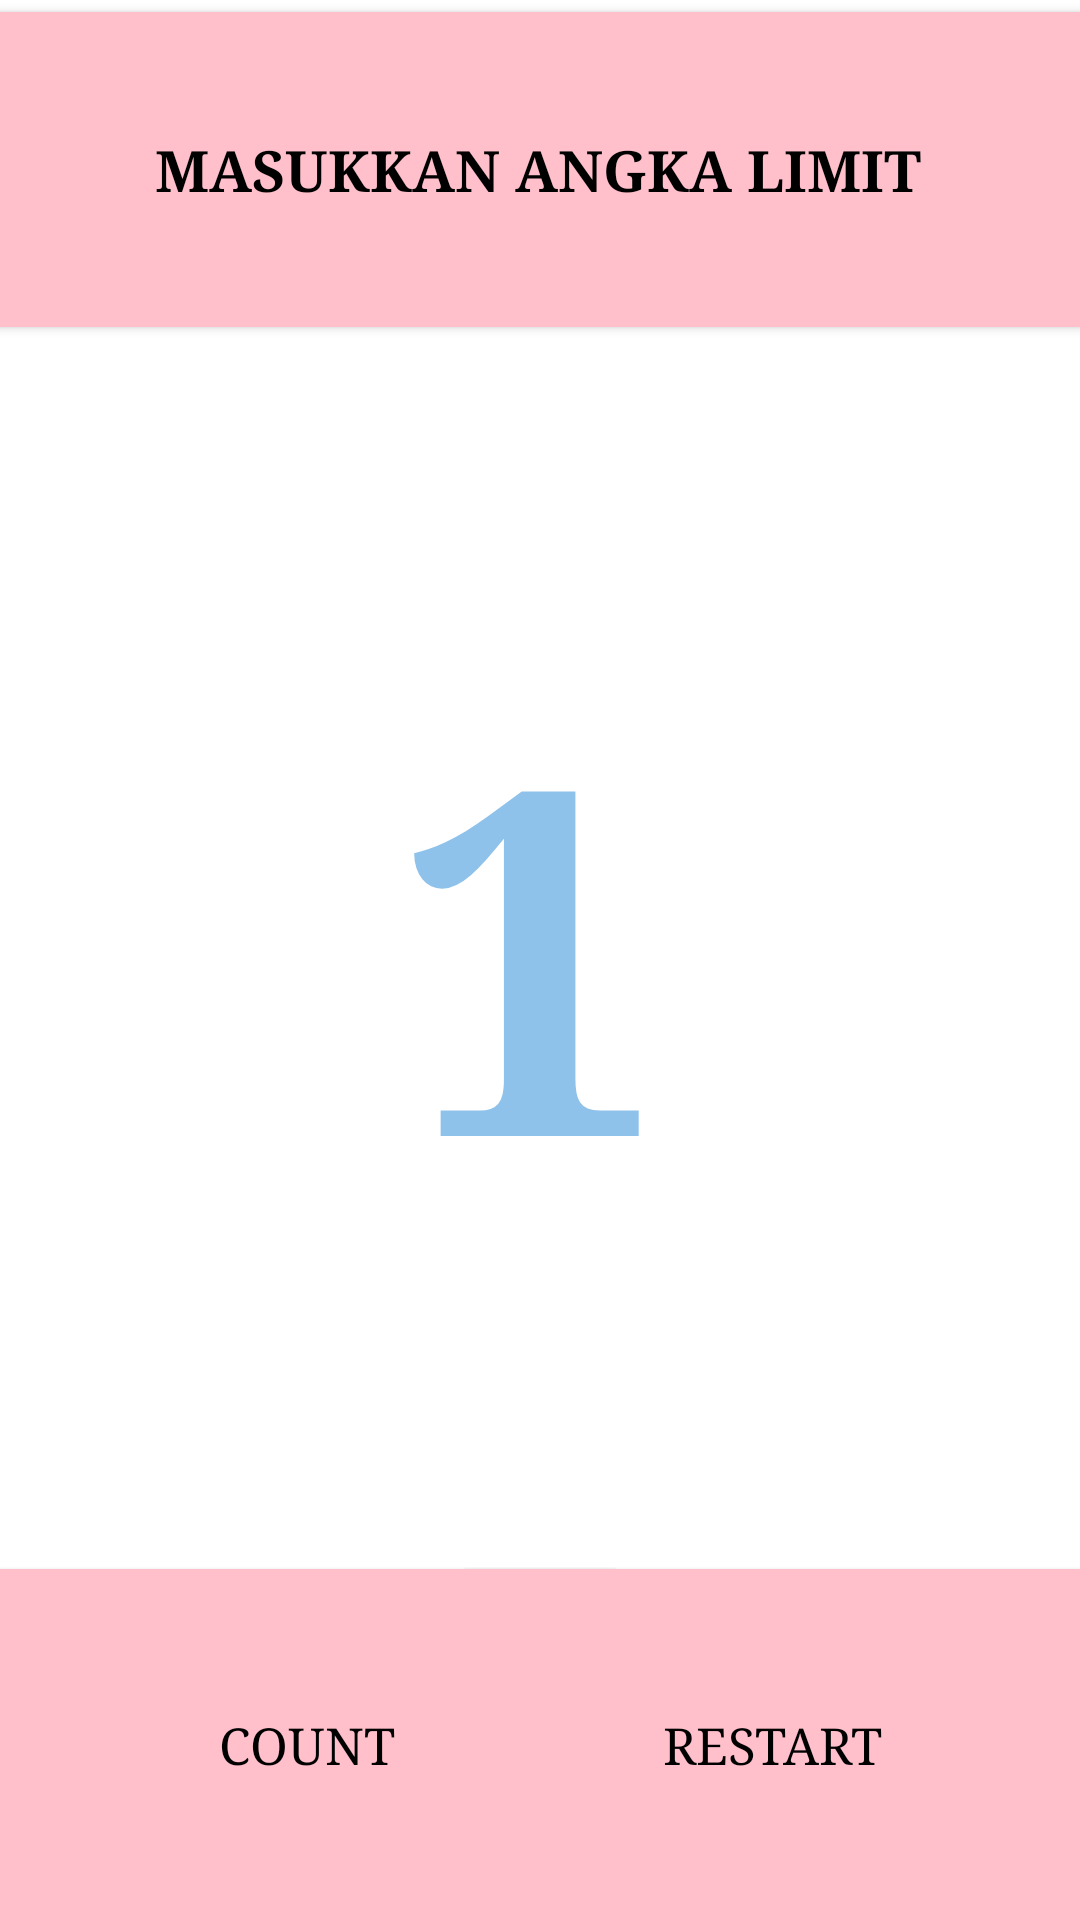

Write the Android layout XML for this screen, with the resource values it uses.
<!-- AndroidManifest.xml: application theme Theme.Design.Light -->
<!-- res/layout/activity_count.xml -->
<?xml version="1.0" encoding="utf-8"?>
<androidx.constraintlayout.widget.ConstraintLayout xmlns:android="http://schemas.android.com/apk/res/android"
    android:layout_width="match_parent"
    android:layout_height="match_parent"
    xmlns:tools="http://schemas.android.com/tools"
    xmlns:app="http://schemas.android.com/apk/res-auto"
    tools:context=".CountActivity">

    <ImageView
        android:id="@+id/background"
        android:layout_width="match_parent"
        android:layout_height="match_parent"
        android:background="@color/white"
        android:adjustViewBounds="true"
        android:scaleType="centerCrop" />


    <Button
        android:id="@+id/button_limit"
        android:layout_width="436dp"
        android:layout_height="105dp"
        android:layout_marginStart="8dp"
        android:layout_marginTop="4dp"
        android:layout_marginEnd="8dp"
        android:background="@color/pink"
        android:onClick="setLimit"
        android:text="Masukkan Angka Limit"
        android:fontFamily="serif"
        android:textSize="19dp"
        android:textStyle="bold"
        android:textColor="@color/black"
        app:layout_constraintEnd_toEndOf="parent"
        app:layout_constraintHorizontal_bias="0.512"
        app:layout_constraintStart_toStartOf="parent"
        app:layout_constraintTop_toTopOf="parent"
        tools:ignore="UsingOnClickInXml,VisualLintButtonSize" />

    <Button
        android:id="@+id/button_count"
        android:layout_width="205dp"
        android:layout_height="117dp"
        android:layout_marginEnd="8dp"
        android:background="@color/pink"
        android:onClick="countUp"
        android:textSize="17sp"
        android:text="Count"
        android:fontFamily="serif"
        android:textColor="@color/black"
        app:layout_constraintBottom_toBottomOf="parent"
        app:layout_constraintEnd_toEndOf="parent"
        app:layout_constraintHorizontal_bias="0.0"
        app:layout_constraintStart_toStartOf="parent"
        tools:ignore="UsingOnClickInXml,VisualLintButtonSize" />

    <Button
        android:id="@+id/button_restart"
        android:layout_width="205dp"
        android:layout_height="117dp"
        android:background="@color/pink"
        android:onClick="back1"
        android:textSize="17sp"
        android:text="Restart"
        android:fontFamily="serif"
        android:textColor="@android:color/black"
        app:layout_constraintBottom_toBottomOf="parent"
        app:layout_constraintEnd_toEndOf="parent"
        app:layout_constraintHorizontal_bias="1.0"
        app:layout_constraintStart_toStartOf="parent"
        tools:ignore="UsingOnClickInXml" />

    <TextView
        android:id="@+id/show_count"
        android:layout_width="305dp"
        android:layout_height="442dp"
        android:layout_marginTop="8dp"
        android:layout_marginEnd="8dp"
        android:layout_marginBottom="8dp"
        android:gravity="center_vertical"
        android:text="1"
        android:textAlignment="center"
        android:textColor="@color/biru"
        android:textSize="160sp"
        android:textStyle="bold"
        android:fontFamily="serif"
        app:layout_constraintBottom_toTopOf="@id/button_count"
        app:layout_constraintEnd_toEndOf="parent"
        app:layout_constraintHorizontal_bias="0.505"
        app:layout_constraintStart_toStartOf="parent"
        app:layout_constraintTop_toBottomOf="@id/button_limit"
        app:layout_constraintVertical_bias="0.51"
        tools:ignore="RtlCompat" />

</androidx.constraintlayout.widget.ConstraintLayout>
<!-- resources referenced by this layout -->
<resources>
  <color name="biru">#8FC2EA</color>
  <color name="black">#FF000000</color>
  <color name="pink">#FFC0CB</color>
  <color name="white">#FFFFFFFF</color>
</resources>
